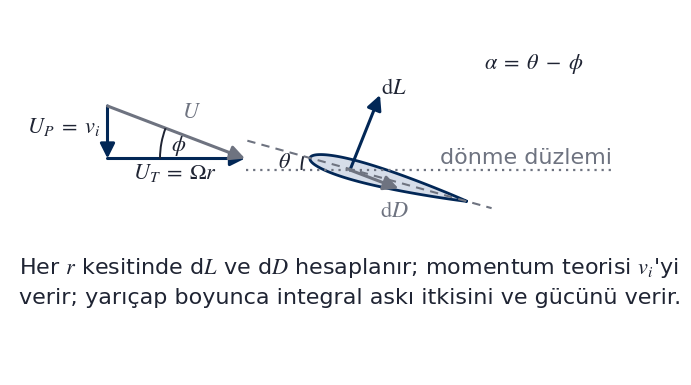

The matplotlib source for this figure: (Note: this script raises an exception after producing the figure.)
"""Pal elemanı kesiti ve hız üçgeni: ornek/tr/sunum.md, "5 · Yöntem: BEMT askı modeli" slaydı.

Kullanım: python3 bemt_kesit.py [çıktı.png]   (varsayılan: bu klasördeki bemt_kesit.png)
Gerekli paket: matplotlib. Slayttaki metin_gorsel kutusu ölçüsünde (6,1 inç) çizilir; bütün yazılar 16 pt,
matematik gerçek yazımla (alt indis, eğik değişken, dik diferansiyel d). Etiketler çizgilerin üstüne binmez.
"""
import os, sys, numpy as np, matplotlib
matplotlib.use("Agg")
import matplotlib.pyplot as plt
from matplotlib.patches import FancyArrowPatch, Polygon, Arc

PT = 16                                   # bütün yazılar tek punto (slaytta 6,1 inç genişlikte gösterilir)
plt.rcParams.update({"font.family": "Helvetica", "font.size": PT, "mathtext.fontset": "stix"})
NAVY, GREY, DARK, FILL = "#022756", "#6E7380", "#1F2433", "#D6DDE9"
W, H = 1220, 730                           # eski görselin piksel ölçüsü; 200 dpi → 6,1 × 3,65 inç
fig = plt.figure(figsize=(W / 200, H / 200), dpi=200)
ax = fig.add_axes([0, 0, 1, 1]); ax.set_xlim(0, W); ax.set_ylim(H, 0); ax.axis("off")

def ok(p, q, c, lw=2.2):
    ax.add_patch(FancyArrowPatch(p, q, arrowstyle="-|>", mutation_scale=22, color=c, lw=lw, shrinkA=0, shrinkB=0))

# hız üçgeni
ok((195, 192), (195, 297), NAVY)                       # U_P, aşağı
ok((195, 297), (470, 297), NAVY)                       # U_T, sağa
ok((195, 192), (470, 297), GREY)                       # U, bileşke
ax.text(180, 233, r"$U_P \;=\; v_i$", ha="right", va="center", color=DARK)
ax.text(330, 325, r"$U_T \;=\; \Omega r$", ha="center", va="center", color=DARK)
ax.text(363, 205, r"$U$", ha="center", va="center", color=GREY)
phi = np.degrees(np.arctan2(105, 275))
ax.add_patch(Arc((470, 297), 340, 340, theta1=180, theta2=180 + phi, color=DARK, lw=1.4))   # y ekseni ters: açı yönü
ax.text(338, 272, r"$\phi$", ha="center", va="center", color=DARK)

# dönme düzlemi
ax.plot([472, 1205], [320, 320], ls=(0, (1, 2.2)), color=GREY, lw=1.6)
ax.text(1203, 296, "dönme düzlemi", ha="right", va="center", color=GREY)

# kesit: NACA 0012, veter (600,296) → (915,383)
le, te = np.array([600.0, 296.0]), np.array([915.0, 383.0])
c = np.linalg.norm(te - le); ang = np.arctan2(te[1] - le[1], te[0] - le[0])
x = (1 - np.cos(np.linspace(0, np.pi, 120))) / 2
t = 5 * 0.12 * (0.2969 * np.sqrt(x) - 0.1260 * x - 0.3516 * x**2 + 0.2843 * x**3 - 0.1036 * x**4)
pts = np.concatenate([np.c_[x, t], np.c_[x[::-1], -t[::-1]]]) * c
R = np.array([[np.cos(ang), -np.sin(ang)], [np.sin(ang), np.cos(ang)]])
ax.add_patch(Polygon(pts @ R.T + le, closed=True, fc=FILL, ec=NAVY, lw=2))
u = (te - le) / c
ax.plot(*np.c_[le - 130 * u, te + 50 * u], ls=(0, (4, 3)), color=GREY, lw=1.5)    # veter doğrultusu
# θ: veter doğrultusu ile dönme düzlemi arasındaki açı; tepe noktası iki çizginin kesiştiği yer
vx = le[0] + (320 - le[1]) / u[1] * u[0]
ax.add_patch(Arc((vx, 320), 2 * (vx - 583), 2 * (vx - 583), theta1=180, theta2=180 + np.degrees(ang), color=DARK, lw=1.4))
ax.text(548, 304, r"$\theta$", ha="center", va="center", color=DARK)

# kuvvetler: dL ⟂ U, dD ∥ U
ok((680, 320), (740, 170), NAVY)
ax.text(768, 155, r"$\mathrm{d}L$", ha="center", va="center", color=DARK)
ok((680, 320), (777, 357), GREY)
ax.text(768, 402, r"$\mathrm{d}D$", ha="center", va="center", color=GREY)

ax.text(1048, 108, r"$\alpha \;=\; \theta \;-\; \phi$", ha="center", va="center", color=DARK)
ax.text(18, 545, "Her $r$ kesitinde d$L$ ve d$D$ hesaplanır; momentum teorisi $v_i$'yi\n"
        "verir; yarıçap boyunca integral askı itkisini ve gücünü verir.", ha="left", va="center", color=DARK, linespacing=1.5)
out = sys.argv[1] if len(sys.argv) > 1 else os.path.join(os.path.dirname(os.path.abspath(__file__)), "bemt_kesit.png")
fig.savefig(out, dpi=200, transparent=False, facecolor="white")
